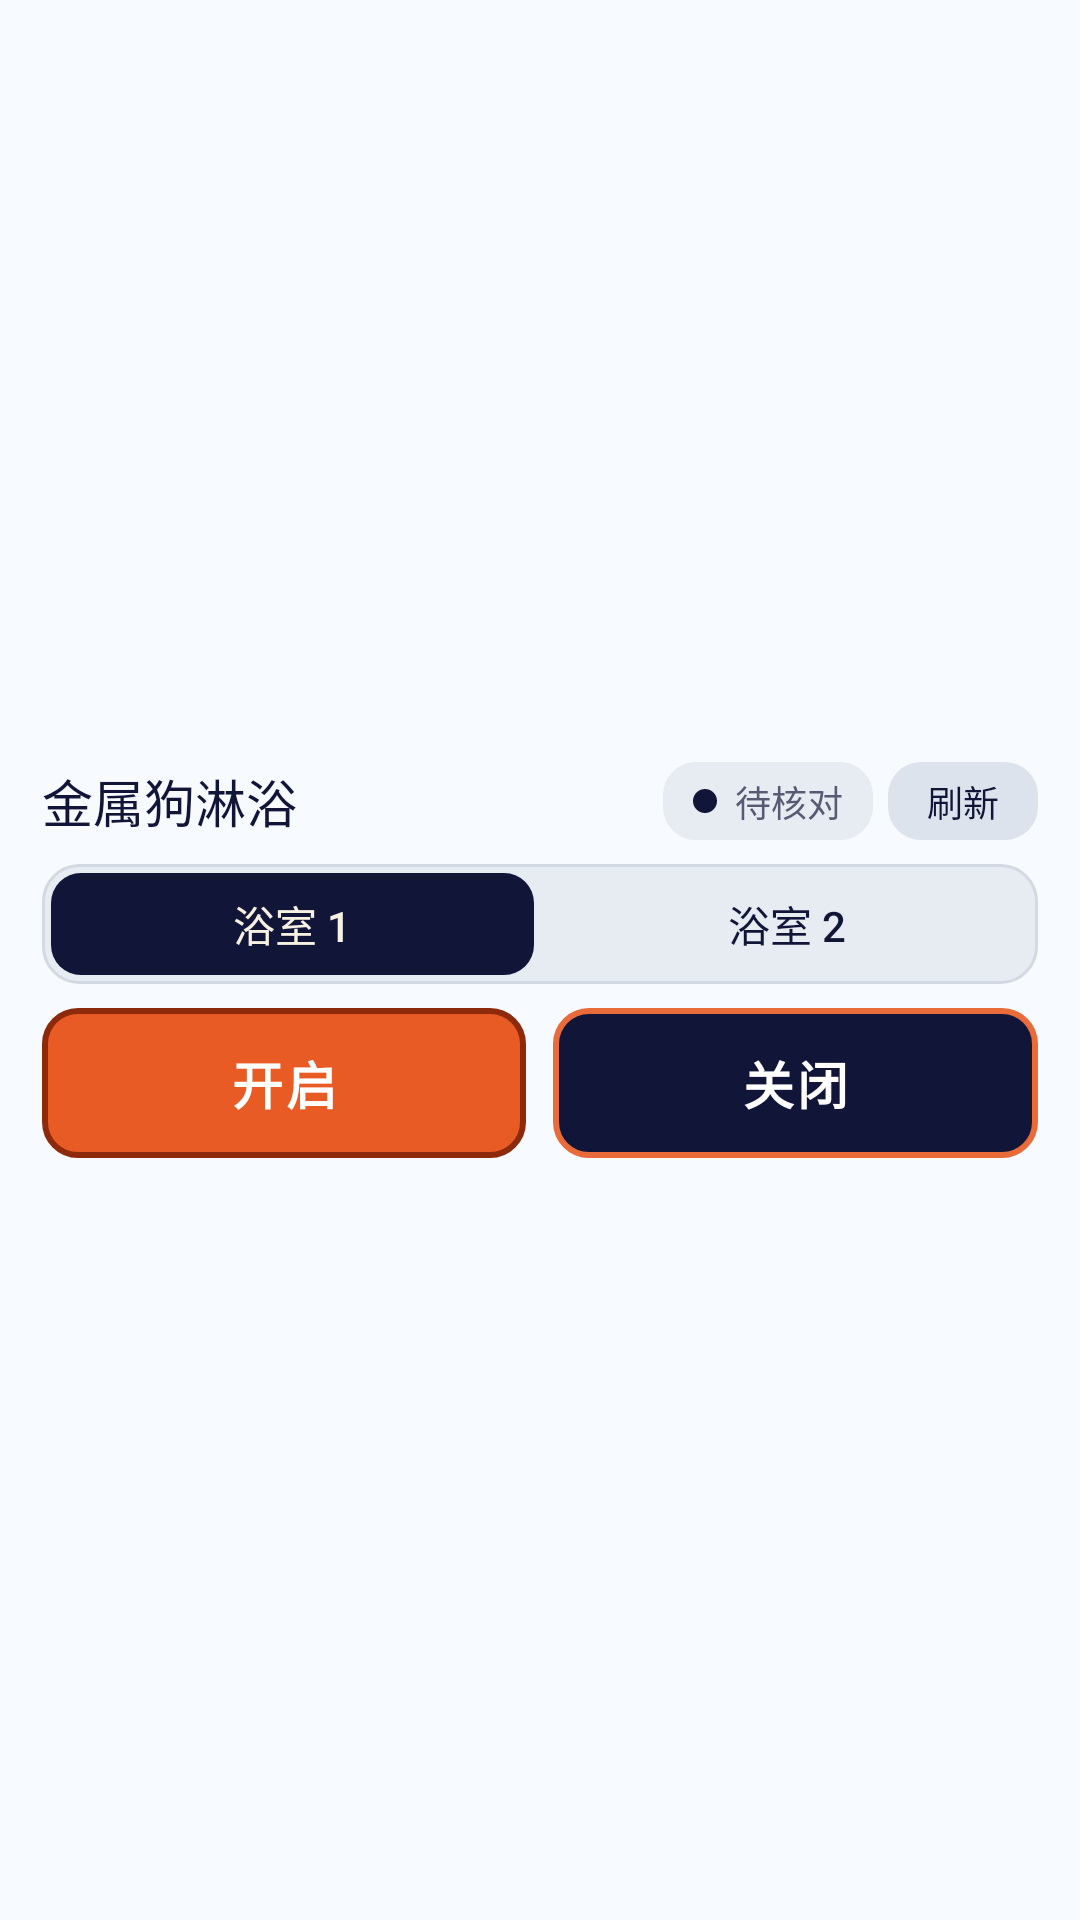

Reconstruct the res/layout file that produces this screen, plus the resources it refers to.
<!-- AndroidManifest.xml: application theme Theme.MetalDogShower -->
<!-- res/layout/shower_control_widget_expanded.xml -->
<?xml version="1.0" encoding="utf-8"?>
<LinearLayout xmlns:android="http://schemas.android.com/apk/res/android"
    android:id="@+id/widget_root"
    android:layout_width="match_parent"
    android:layout_height="match_parent"
    android:background="@drawable/widget_background"
    android:gravity="center_vertical"
    android:orientation="vertical"
    android:paddingStart="14dp"
    android:paddingTop="10dp"
    android:paddingEnd="14dp"
    android:paddingBottom="10dp">

    <LinearLayout
        android:layout_width="match_parent"
        android:layout_height="26dp"
        android:gravity="center_vertical"
        android:orientation="horizontal">

        <TextView
            android:id="@+id/widget_title"
            android:layout_width="0dp"
            android:layout_height="match_parent"
            android:layout_weight="1"
            android:contentDescription="@string/widget_open_app_description"
            android:ellipsize="end"
            android:fontFamily="sans-serif-medium"
            android:gravity="center_vertical"
            android:includeFontPadding="false"
            android:maxLines="1"
            android:text="@string/widget_title"
            android:textColor="@color/widget_on_surface"
            android:textSize="17sp" />

        <LinearLayout
            android:layout_width="wrap_content"
            android:layout_height="26dp"
            android:background="@drawable/widget_state_chip"
            android:gravity="center"
            android:orientation="horizontal"
            android:paddingStart="10dp"
            android:paddingEnd="10dp">

            <ImageView
                android:id="@+id/widget_live_dot"
                android:layout_width="8dp"
                android:layout_height="8dp"
                android:layout_marginEnd="6dp"
                android:background="@drawable/widget_status_dot_closed"
                android:contentDescription="@null" />

            <TextView
                android:id="@+id/widget_status"
                android:layout_width="wrap_content"
                android:layout_height="wrap_content"
                android:ellipsize="end"
                android:fontFamily="sans-serif-medium"
                android:includeFontPadding="false"
                android:maxLines="1"
                android:text="@string/widget_state_needs_check"
                android:textColor="@color/widget_muted"
                android:textSize="12sp" />
        </LinearLayout>

        <TextView
            android:id="@+id/widget_refresh"
            android:layout_width="50dp"
            android:layout_height="26dp"
            android:layout_marginStart="5dp"
            android:background="@drawable/widget_refresh_button"
            android:contentDescription="@string/widget_refresh_description"
            android:fontFamily="sans-serif-medium"
            android:gravity="center"
            android:includeFontPadding="false"
            android:text="@string/widget_refresh"
            android:textColor="@color/widget_on_refresh_surface"
            android:textSize="12sp" />
    </LinearLayout>

    <LinearLayout
        android:layout_width="match_parent"
        android:layout_height="40dp"
        android:layout_marginTop="8dp"
        android:background="@drawable/widget_segment_background"
        android:orientation="horizontal"
        android:padding="3dp">

        <TextView
            android:id="@+id/widget_room_one"
            android:layout_width="0dp"
            android:layout_height="match_parent"
            android:layout_weight="1"
            android:background="@drawable/widget_tab_selected"
            android:contentDescription="@string/widget_select_room_one"
            android:fontFamily="sans-serif-medium"
            android:gravity="center"
            android:includeFontPadding="false"
            android:text="@string/widget_room_one"
            android:textColor="@color/widget_on_tab_selected"
            android:textSize="14sp" />

        <TextView
            android:id="@+id/widget_room_two"
            android:layout_width="0dp"
            android:layout_height="match_parent"
            android:layout_marginStart="4dp"
            android:layout_weight="1"
            android:background="@drawable/widget_tab_unselected"
            android:contentDescription="@string/widget_select_room_two"
            android:fontFamily="sans-serif-medium"
            android:gravity="center"
            android:includeFontPadding="false"
            android:text="@string/widget_room_two"
            android:textColor="@color/widget_on_surface"
            android:textSize="14sp" />
    </LinearLayout>

    <LinearLayout
        android:layout_width="match_parent"
        android:layout_height="50dp"
        android:layout_marginTop="8dp"
        android:orientation="horizontal">

        <TextView
            android:id="@+id/widget_open"
            android:layout_width="0dp"
            android:layout_height="match_parent"
            android:layout_weight="1"
            android:background="@drawable/widget_button_open"
            android:contentDescription="@string/widget_open_description"
            android:fontFamily="sans-serif-medium"
            android:gravity="center"
            android:includeFontPadding="false"
            android:letterSpacing="0.05"
            android:text="@string/widget_open"
            android:textColor="@color/widget_on_open_surface"
            android:textSize="17sp"
            android:textStyle="bold" />

        <TextView
            android:id="@+id/widget_close"
            android:layout_width="0dp"
            android:layout_height="match_parent"
            android:layout_marginStart="9dp"
            android:layout_weight="1"
            android:background="@drawable/widget_button_close"
            android:contentDescription="@string/widget_close_description"
            android:fontFamily="sans-serif-medium"
            android:gravity="center"
            android:includeFontPadding="false"
            android:letterSpacing="0.05"
            android:text="@string/widget_close"
            android:textColor="@color/widget_on_close_surface"
            android:textSize="17sp"
            android:textStyle="bold" />
    </LinearLayout>
</LinearLayout>
<!-- resources referenced by this layout -->
<resources>
  <color name="widget_muted">#575A72</color>
  <color name="widget_on_close_surface">#FFFFFF</color>
  <color name="widget_on_open_surface">#FFFFFF</color>
  <color name="widget_on_refresh_surface">#111638</color>
  <color name="widget_on_surface">#111638</color>
  <color name="widget_on_tab_selected">#F7F1E3</color>
  <!-- drawable widget_button_close (drawable) -->
  <?xml version="1.0" encoding="utf-8"?>
  <shape xmlns:android="http://schemas.android.com/apk/res/android"
      android:shape="rectangle">
      <solid android:color="@color/widget_close_surface" />
      <stroke
          android:width="2dp"
          android:color="@color/widget_close_border" />
      <corners android:radius="11dp" />
  </shape>
  <!-- drawable widget_button_open (drawable) -->
  <?xml version="1.0" encoding="utf-8"?>
  <shape xmlns:android="http://schemas.android.com/apk/res/android"
      android:shape="rectangle">
      <solid android:color="@color/widget_open_surface" />
      <stroke
          android:width="2dp"
          android:color="@color/widget_open_border" />
      <corners android:radius="11dp" />
  </shape>
  <!-- drawable widget_refresh_button (drawable) -->
  <?xml version="1.0" encoding="utf-8"?>
  <shape xmlns:android="http://schemas.android.com/apk/res/android"
      android:shape="rectangle">
      <solid android:color="@color/widget_refresh_surface" />
      <corners android:radius="11dp" />
  </shape>
  <!-- drawable widget_segment_background (drawable) -->
  <?xml version="1.0" encoding="utf-8"?>
  <shape xmlns:android="http://schemas.android.com/apk/res/android"
      android:shape="rectangle">
      <solid android:color="@color/widget_tab_surface" />
      <stroke
          android:width="1dp"
          android:color="@color/widget_tab_border" />
      <corners android:radius="12dp" />
  </shape>
  <!-- drawable widget_state_chip (drawable) -->
  <?xml version="1.0" encoding="utf-8"?>
  <shape xmlns:android="http://schemas.android.com/apk/res/android"
      android:shape="rectangle">
      <solid android:color="@color/widget_status_surface" />
      <corners android:radius="11dp" />
  </shape>
  <!-- drawable widget_status_dot_closed (drawable) -->
  <?xml version="1.0" encoding="utf-8"?>
  <shape xmlns:android="http://schemas.android.com/apk/res/android"
      android:shape="oval">
      <solid android:color="@color/widget_status_closed" />
      <size
          android:width="8dp"
          android:height="8dp" />
  </shape>
  <!-- drawable widget_tab_selected (drawable) -->
  <?xml version="1.0" encoding="utf-8"?>
  <shape xmlns:android="http://schemas.android.com/apk/res/android"
      android:shape="rectangle">
      <solid android:color="@color/widget_tab_selected" />
      <corners android:radius="10dp" />
  </shape>
  <string name="widget_close">关闭</string>
  <string name="widget_close_description">直接关闭当前选择的浴室</string>
  <string name="widget_open">开启</string>
  <string name="widget_open_app_description">打开金属狗淋浴应用</string>
  <string name="widget_open_description">直接开启当前选择的浴室</string>
  <string name="widget_refresh">刷新</string>
  <string name="widget_refresh_description">刷新当前选择浴室的状态</string>
  <string name="widget_room_one">浴室 1</string>
  <string name="widget_room_two">浴室 2</string>
  <string name="widget_select_room_one">选择浴室 1</string>
  <string name="widget_select_room_two">选择浴室 2</string>
  <string name="widget_state_needs_check">待核对</string>
  <string name="widget_title">金属狗淋浴</string>
  <color name="widget_close_surface">#111638</color>
  <color name="widget_close_border">#E96B3A</color>
  <color name="widget_open_surface">#E85B25</color>
  <color name="widget_open_border">#8E2A0C</color>
  <color name="widget_refresh_surface">#DDE3ED</color>
  <color name="widget_tab_surface">#E7EBF2</color>
  <color name="widget_tab_border">#D3D9E3</color>
  <color name="widget_status_surface">#E7EBF2</color>
  <color name="widget_status_closed">#111638</color>
  <color name="widget_tab_selected">#111638</color>
</resources>
